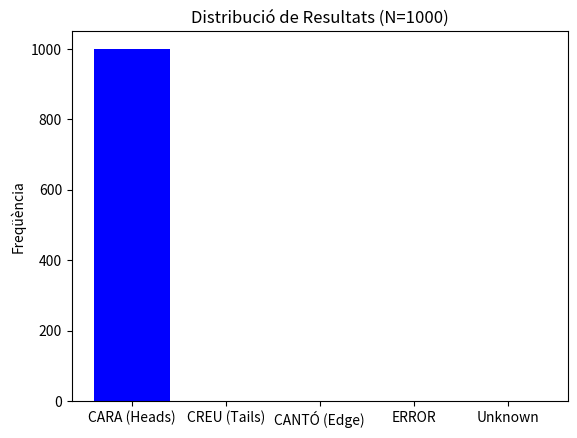

Generate this figure with matplotlib:
'''
# FUNCTIONS #################################################################################################################################################################
'''
import numpy as np
import scipy
import matplotlib.pyplot as plt
import math


def determine_final_outcome(curr_z, curr_v, curr_theta, curr_w):
    return "CARA"


# ==========================================
# 1. GLOBAL CONFIGURATION & CONSTANTS
# ==========================================

# Math Aliases for cleaner code
cos = np.cos
sin = np.sin

# Physics Constants
g = 9.8           # Gravitational acceleration (m/s^2)

# Coin Geometry (Cylinder)
r = 0.011
h = 0.002
z_star = np.sqrt(r**2 + (h/2)**2)
theta_c = np.arctan(h / (2 * r))

# Material Properties (for collisions)
gamma = 0.5       # Coefficient of restitution
m = 0.005         # Mass

# Moment of Inertia (Solid cylinder rotating around central diameter)
I_moment = (m / 4) * r**2 + (m / 12) * h**2


# ==========================================
# 2. KINEMATICS (Equations of Motion)
# ==========================================

def z(t, z_0, v_0):
    """
    Calculates the vertical position of the Center of Mass (COM).
    Equation: z(t) = z0 + v0*t - 0.5*g*t^2
    """
    return z_0 + v_0*t - 0.5*g*t**2

def v_vel(t, v_0):
    """
    Calculates the vertical velocity of the COM.
    Equation: v(t) = v0 - g*t
    NOTE: Negative sign because 'g' is defined as positive 9.8.
    """
    return v_0 - g*t

def norm_angle(angle):
    # 1. Angle to [0, 2pi)
    angle = angle % (2 * math.pi)

    # 2. Angle to (-pi, pi)
    if angle > math.pi:
        angle -= 2 * math.pi

    return angle

def theta_ang(t, theta_0, w):
    """
    Calculates the angular orientation of the coin.
    Equation: theta(t) = theta0 + w*t
    """
    theta_new = theta_0 + w*t
    theta_norm = norm_angle(theta_new)
    return theta_norm

# ==========================================
# 3. GEOMETRY (Corner Positions)
# ==========================================

def alpha(t, j1, j2, theta_0, w):
    """
    Calculates the instantaneous phase angle for a specific corner.

    Parameters:
    -----------
    j1 : int (+1 or -1) -> Horizontal selector (Right/Left)
    j2 : int (+1 or -1) -> Vertical selector (Top/Bottom)

    Returns:
    --------
    float : The angle used inside the cosine/sine functions for position.
    """
    return theta_c + j1*j2*theta_ang(t, theta_0, w)

def Z_j1j2(t, j1, j2, z_0, v_0, theta_0, w):
    """
    Calculates the exact vertical height (Z) of a specific corner.
    Logic: Height of COM + Vertical projection of the corner radius.
    """
    return z(t, z_0, v_0) + j2 * z_star * cos(alpha(t, j1, j2, theta_0, w))

#-----------------------------------------------------------------------
#-----------------------------------------------------------------------
#-----------------------------------------------------------------------
#-----------------------------------------------------------------------

# ==========================================
# 4. FIND WHEN THE Z REACHES Z*
# ==========================================

def falling_impact_study_time(z_0, v_0, direction):
    """
    ANALYTICAL SOLVER for Center of Mass height.
    Finds the time 't' when the COM reaches the critical height 'z_star'.

    Objective:
    ----------
    To determine if the coin has enough energy to reach the height where it is
    safe from hitting the ground (z_star), or if it is trapped below.

    Parameters:
    -----------
    direction : int
        1 -> Search for time when passing z_star while going UP (Escape).
        0 -> Search for time when passing z_star while going DOWN (Falling).

    Returns:
    --------
    float or None : The smallest positive time 't', or None if unreachable.
    """
    # Quadratic coefficients for: -0.5*g*t^2 + v_0*t + (z_0 - z_star) = 0
    a = -0.5 * g
    b = v_0
    c = z_0 - z_star

    delta = b**2 - 4*a*c

    if delta < 0:
        return None # Coin apex is lower than z_star

    sqrt_delta = np.sqrt(delta)
    t1 = (-b - sqrt_delta) / (2*a)
    t2 = (-b + sqrt_delta) / (2*a)

    candidates = [t1, t2]

    # Find the first valid time matching the direction criteria
    for t in candidates:
        if t > 1e-9: # Only future events
            current_vel = v_vel(t, v_0)
            if direction == 1 and current_vel > 0:
                return t
            elif direction == 0 and current_vel < 0:
                return t

    return None

# ==========================================
# 5. FIND WHICH CORNER COLLIDES AND THE TIME
# ==========================================

def solve_collision_time(j1, j2, t_study, z_0, v_0, theta_0, w, min_t=-1e-9):
    """
    NUMERICAL SOLVER (Taylor Expansion) for Corner Impact.
    Approximates the time 'dt' until a specific corner hits Z=0.

    Objective:
    ----------
    Because Z_j1j2(t) involves cos(t) and t^2, it cannot be solved analytically.
    We use a 2nd-order Taylor expansion around t=0 (current state) to approximate
    the trajectory as a parabola locally and find the root.

    Returns:
    --------
    float or None : The time 'dt' relative to t_study, or None.
    """
    # 1. Evaluate state at t_study
    z_com = z(t_study, z_0, v_0)
    v_com = v_vel(t_study, v_0)
    alpha_val = alpha(t_study, j1, j2, theta_0, w)

    # 2. Taylor Coefficients (Z(tau) ≈ A*tau^2 + B*tau + C)
    # C = Current Position
    C_coeff = z_com + j2 * z_star * cos(alpha_val)

    # B = Current Velocity (Linear + Rotational contribution)
    B_coeff = v_com - (j1 * z_star * w * sin(alpha_val))

    # A = Current Acceleration (Gravity + Centripetal) / 2
    accel_total = -g - (j2 * z_star * (w**2) * cos(alpha_val))
    A_coeff = 0.5 * accel_total

    # 3. Solve Quadratic
    delta = B_coeff**2 - 4*A_coeff*C_coeff
    if delta < 0: return None

    sqrt_delta = np.sqrt(delta)
    tau1 = (-B_coeff - sqrt_delta) / (2*A_coeff)
    tau2 = (-B_coeff + sqrt_delta) / (2*A_coeff)

    # 4. Filter Results (absolute time must be > t_study)
    times = []
    for tau in [tau1, tau2]:
        t_abs = t_study + tau
        if t_abs > min_t:
            times.append(t_abs)

    if not times: return None
    return min(times)


def find_next_impact(t_study, z_0, v_0, theta_0, w, min_t=-1e-9):
    """
    MANAGER for Impact Detection.
    Checks all 4 corners to see which one hits the floor first.

    Returns:
    --------
    np.array : [j1, j2, absolute_time]
    """
    corners = [(1, 1), (1, -1), (-1, 1), (-1, -1)]
    valid_impacts = []

    for (j1, j2) in corners:
        t_impact = solve_collision_time(j1, j2, t_study, z_0, v_0, theta_0, w, min_t)
        if t_impact is not None:
            valid_impacts.append([j1, j2, t_impact])

    if not valid_impacts: return None

    # Sort by time (smallest time is the first impact)
    valid_impacts.sort(key=lambda x: x[2])
    return np.array(valid_impacts[0])

# ==========================================
# 6. UPDATE VARIABLES (PRE-COLLISION)
# ==========================================

def update_state(z_curr, v_curr, theta_curr, w, dt):
    """ Helper to advance physics state by dt """
    z_new = z(dt, z_curr, v_curr)
    v_new = v_vel(dt, v_curr)
    theta_new = theta_ang(dt, theta_curr, w)
    return z_new, v_new, theta_new


# ==========================================
# 7. LOOP FIND REAL EXACT COLLISION
# ==========================================

def simulate_until_impact(z_ini, v_ini, theta_ini, w_ini):
    """
    ITERATIVE LOOP to find exact impact time.

    Objective:
    ----------
    Taylor expansion is only accurate locally. This function advances the simulation
    step-by-step, recalculating the Taylor approximation as it gets closer to the floor,
    until the error is negligible (< 0.1 microseconds).
    """
    curr_z = z_ini
    curr_v = v_ini
    curr_theta = theta_ini
    total_time = 0.0

    precision_limit = 1e-7
    max_steps = 50

    for i in range(max_steps):
        # Search from t=0 (current state)
        impact = find_next_impact(0, curr_z, curr_v, curr_theta, w_ini)

        if impact is None: return None # No impact found

        j1, j2, dt = impact

        # Check convergence
        if dt < precision_limit:
            # Final update
            curr_z, curr_v, curr_theta = update_state(curr_z, curr_v, curr_theta, w_ini, dt)
            total_time += dt
            return [int(j1), int(j2), total_time, curr_z, curr_v, curr_theta]

        # Advance simulation
        safe_dt = max(0, dt)
        curr_z, curr_v, curr_theta = update_state(curr_z, curr_v, curr_theta, w_ini, safe_dt)
        total_time += safe_dt

    return None

# ==========================================
# 8. UPDATE VARIABLES (POST-COLLISION)
# ==========================================

def resolve_bounce(v_old, w_old, theta_impact, j1, j2):
    """
    Calculates the NEW velocities after an inelastic collision.
    Objective:
    ----------
    To apply the impulse from the floor to the coin, converting linear momentum
    into rotational momentum (or vice versa) and dissipating energy via 'gamma'.

    Returns:
    --------
    v_new, w_new : Updated velocities.
    """
    # 1. Calculate lever arm 'y' (Horizontal dist from Contact to COM)
    # We calculate alpha at t=0 relative to the impact instant
    angle_phase = alpha(0, j1, j2, theta_impact, 0)
    y_val = j2 * z_star * sin(angle_phase)

    # 2. Velocity of contact point
    v_contact_point = v_old + y_val * w_old

    # 3. Impulse Factor
    denom = I_moment + m * (y_val**2)
    impulse_factor = -(1 + gamma) / denom

    # 4. Apply Changes
    delta_v = impulse_factor * I_moment * v_contact_point
    delta_w = impulse_factor * m * y_val * v_contact_point

    return v_old + delta_v, w_old + delta_w

# ==========================================
# 9. UPDATE VARIABLES (POST-COLLISION)
# ==========================================

def check_next_event(z_curr, v_curr, theta_curr, w_curr):
    """
    DECISION MAKER: What happens next?

    Objective:
    ----------
    After a bounce, the coin is moving up. We need to know if:
    A) It hits the floor again immediately (Chattering/Trapped/Antother corner).
    B) It has enough energy to rise above z_star (Escape/Free Flight).

    Returns:
    --------
    dict : Event type ("IMPACT" or "ESCAPE") and time to event.
    """

    impact_data = find_next_impact(0, z_curr, v_curr, theta_curr, w_curr, min_t=1e-9)

    if impact_data is not None:
        dt_impact = impact_data[2]
        impact_details = (int(impact_data[0]), int(impact_data[1]))
    else:
        dt_impact = float('inf')
        impact_details = None

    # B. Check time to Escape (reach z_star)
    # We look for direction=1 (Rising)
    if z_curr >= z_star:
        dt_escape = 0.0 # Already escaped
    else:
        dt_escape = falling_impact_study_time(z_curr, v_curr, direction=1)
        if dt_escape is None: dt_escape = float('inf')

    # C. Compare
    if dt_impact < dt_escape:
        return {"type": "IMPACT", "dt": dt_impact, "details": impact_details}
    else:
        return {"type": "ESCAPE", "dt": dt_escape, "details": None}


# ==========================================
# 10. WHAT HAPPENS NEXT?
# ==========================================

def check_next_event(z_curr, v_curr, theta_curr, w_curr):
    """
    DECISION MAKER: What happens next?

    Objective:
    ----------
    After a bounce, the coin is moving up. We need to know if:
    A) It hits the floor again immediately (Chattering/Trapped).
    B) It has enough energy to rise above z_star (Escape/Free Flight).

    Returns:
    --------
    dict : Event type ("IMPACT" or "ESCAPE") and time to event.
    """

    # A. Check time to next Impact
    impact_data = find_next_impact(0, z_curr, v_curr, theta_curr, w_curr, min_t=1e-9)

    if impact_data is not None:
        dt_impact = impact_data[2]
        impact_details = (int(impact_data[0]), int(impact_data[1]))
    else:
        dt_impact = float('inf')
        impact_details = None

    # B. Check time to Escape (reach z_star)
    # We look for direction=1 (Rising)
    if z_curr >= z_star:
        dt_escape = 0.0 # Already escaped
    else:
        dt_escape = falling_impact_study_time(z_curr, v_curr, direction=1)
        if dt_escape is None: dt_escape = float('inf')

    # C. Compare
    if dt_impact < dt_escape:
        return {"type": "IMPACT", "dt": dt_impact, "details": impact_details}
    else:
        return {"type": "ESCAPE", "dt": dt_escape, "details": None}



# ==========================================
# 11. WHAT HAPPENS NEXT?
# ==========================================
def determine_outcome_by_corners(z_f, v_f, theta_f, w_f):
    """
    Determina el resultat mirant quines dues cantonades estan més a prop del terra.
    """
    corners = [(1, 1), (1, -1), (-1, 1), (-1, -1)]
    heights = []

    # 1. Calculem l'alçada final de cada cantonada
    for (j1, j2) in corners:
        # Usem la teva funció Z_j1j2 existent
        h_corner = Z_j1j2(0, j1, j2, z_f, v_f, theta_f, w_f)
        heights.append( ((j1, j2), h_corner) )

    # 2. Ordenem de menor a major alçada
    heights.sort(key=lambda x: x[1])

    # Agafem les dues cantonades més baixes (les que toquen terra)
    c1 = heights[0][0] # (j1_a, j2_a)
    c2 = heights[1][0] # (j1_b, j2_b)

    # 3. Comparem els índexs per saber com ha caigut
    # c1[0] és j1, c1[1] és j2

    # Si comparteixen el mateix j1 (mateix costat lateral) -> CANTÓ
    if c1[0] == c2[0]:
        return "CANTÓ (Edge)"

    # Si comparteixen el mateix j2 (mateixa cara plana) -> CARA o CREU
    elif c1[1] == c2[1]:
        # Si j2 és positiu (1), és la cara de dalt (per exemple, Cara)
        # Si j2 és negatiu (-1), és la cara de baix (per exemple, Creu)
        if c1[1] > 0:
            return "CARA (Heads)"
        else:
            return "CREU (Tails)"

    else:
        return "INDETERMINAT (Diagonal?)"

def determine_outcome_by_angle(theta_final, theta_c):
    # Normalitzar a [0, pi) perquè la moneda és simètrica (cara amunt = cara avall si no distingim)
    # O millor: normalitzar a [0, 2pi) per distingir Cara vs Creu.

    # Simplificació:
    # 0 rad +/- (pi/2 - theta_c) -> CARA
    # pi rad +/- (pi/2 - theta_c) -> CREU
    # pi/2 rad +/- theta_c -> CANTÓ

    # Normalitzem theta entre 0 i pi (mòdul pi)
    # Això assumeix que la moneda és simètrica (cap i cua són plans)
    angle = theta_final % np.pi

    if (np.pi/2 - theta_c) < angle < (np.pi/2 + theta_c):
        return "CANTÓ (Edge)"
    else:
        return "PLANES (Face = Heads or Tails, not Edge)" # Després pots mirar si és Cara o Creu segons si és < pi/2 o > pi/2
'''
# SIMULACIONS ################################################################################################################################################################
# Simular fins la primera col·lissió (i veure que passa amb la 2a) ###########################################################################################################
'''
import numpy as np
import scipy
import matplotlib.pyplot as plt

# Redefinir geometria per l'exemple (moneda gran)
r = 0.011
h = 0.002
z_star = np.sqrt(r**2 + (h/2)**2)
theta_c = np.arctan(h / (2 * r))
m = 0.0075
I_moment = (m / 4) * r**2 + (m / 12) * h**2

# Condicions inicials
z_0 = 0.7
v_0 = 6.3
theta_0 = 0
w = 23.5
t_total = 0

print(f"--- Inici: z0={z_0}, v0={v_0} ---")

# 1. Trobar quan z arriba a z_star baixant
t_study = falling_impact_study_time(z_0, v_0, 0)

if t_study is not None:
    print(f"Arriba a z_star ({z_star:.4f}m) en t={t_study:.6f}s")
    t_total += t_study

    # 2. Actualitzar estat
    z_curr, v_curr, theta_curr = update_state(z_0, v_0, theta_0, w, t_study)
    print(f"Estat a z*: v={v_curr:.3f}, theta={theta_curr:.3f}")

    # 3. Simular fins impacte
    impacte = simulate_until_impact(z_curr, v_curr, theta_curr, w)

    if impacte is None:
        print("ERROR: No s'ha trobat impacte (revisa la física o tolerància).")
    else:
        # CORRECCIÓ 3 aplicada: Ara 'impacte' és una llista, podem usar índexs
        j1 = impacte[0]
        j2 = impacte[1]
        t_recorregut = impacte[2]
        t_total += t_recorregut
        z_curr = impacte[3]
        v_curr = impacte[4]
        theta_curr = impacte[5]

        print(f"IMPACTE DETECTAT!")
        print(f"Cantonada: ({j1}, {j2})")
        print(f"Temps total: {t_total:.6f}s")

        # 4. Resoldre rebot
        v_new, w_new = resolve_bounce(v_curr, w, theta_curr, j1, j2)
        print(f"Post-rebot: v={v_new:.3f}, w={w_new:.3f}")

        # 5. Següent event
        next_ev = check_next_event(z_curr, v_new, theta_curr, w_new)
        print(f"Següent event: {next_ev['type']} en {next_ev['dt']:.16f}s")

else:
    print("Error: No s'ha trobat solució per baixar a z_star.")
'''
# SIM UN LLANÇAMENT SENCER (FINS PARAR) #####################################################################################################################################
'''
# ==========================================
# 1. DEFINIR GEOMETRIA DE LA MONEDA
# ==========================================
r = 0.011
h = 0.002
z_star = np.sqrt(r**2 + (h/2)**2)
theta_c = np.arctan(h / (2 * r))
m = 0.0075
I_moment = (m / 4) * r**2 + (m / 12) * h**2

# ==========================================
# 2.CONDICIONS DEL LLANÇAMENT PARTICULAR
# ==========================================
z_0 = 1.7
v_0 = 6.3
theta_0 = 0
w = 23.5

# ==========================================
# 3. SIMULACIÓ LLANÇAMENT COMPLET (AMB SUMA DE TEMPS TOTAL)
# ==========================================
# 1. Variables d'estat (Inicialització)
z_curr, v_curr, theta_curr, w_curr = z_0, v_0, theta_0, w
t_total = 0.0          # <--- TEMPS TOTAL
bounce_count = 0       # <--- BOTS TOTALS
max_bounces = 50       # <--- Per si ens dona algun bucle infinit (es pot treure o fer més gran)

# 2. Energia mínima (quan baixa d'aquí, considerem que ja no bota)
E_min = m * g * (z_star) # <--- Havia posat z_star on (h+1e-4), però això és per teoria, la manera de fer-ho per pràctica potser és aquesta no?
# Mirar quant trigaria en caure en terra i veure com està la moneda en aquest punt.

# 3. Mirar si el llançament és físicament possible
# Calcular l'alçada de les 4 cantonades a t=0
initial_corners_z = []
corners = [(1, 1), (1, -1), (-1, 1), (-1, -1)]

for j1, j2 in corners:
    z_corner = Z_j1j2(0, j1, j2, z_0, v_0, theta_0, w)
    initial_corners_z.append(z_corner)

# Trobar el punt més baix
min_z_initial = min(initial_corners_z)

# Comprovar si travessa el terra
if min_z_initial < 0:
    print(f"ERROR CRÍTIC: El llançament no és físic!")
    print(f"Motiu: Una part de la moneda comença sota terra (z_min = {min_z_initial:.4f} m).")
    print("Acció: Augmenta l'alçada inicial (z_0).")
    # Pots fer un 'break', 'sys.exit()', o posar 'simulating = False' per no començar
    simulating = False
else:
    simulating = True
    print(f"--- INICI LLANÇAMENT (z0={z_0:.2f}m, v0={v_0:.2f}m/s), v0={theta_0:.2f}rad), v0={w:.2f}rad/s) ---")

# 4. Comença el bucle del llançament
while simulating and bounce_count < max_bounces:

    # ---------------------------------------------------
    # PAS 1: DOS OPCIONS:
    #   SI ESTEM ALT, SIMULEM EL MOVIMENT FINS QUE CAIEM A ALÇADA Z*
    #   SI ESTEM BAIX (Z_CURR < Z*), ESTUDIEM QUE PASSA ABANS:
    #       1. XOCA UNA CANTONADA
    #       2. AGAFA ALTURA I FINALMENT BAIXA FINS QUE CAU A ALÇADA Z*
    # ---------------------------------------------------
    if z_curr > z_star + 1e-4:      # <-- si
        t_fall = falling_impact_study_time(z_curr, v_curr, direction=0) # 0=Baixant

        if t_fall:
            z_curr, v_curr, theta_curr = update_state(z_curr, v_curr, theta_curr, w_curr, t_fall)
            t_total += t_fall  # Sumem temps de caiguda lliure
        else:
            # Si no troba temps de caiguda i estem alts, alguna cosa falla a la física (o puja infinit)
            print("Alerta: La moneda no baixa a z* (v molt alta?).")
            break
    else:
      # Arribaré a z* abans de xocar?
        next_ev = check_next_event(z_curr, v_curr, theta_curr, w_curr)

        if next_ev['type'] == 'ESCAPE': #
            dt = next_ev['dt']
            z_curr, v_curr, theta_curr = update_state(z_curr, v_curr, theta_curr, w_curr, dt)
            t_total += dt

        #else:
            # ja estic a alçada z* i amb xoc inminent (abans de pujar i finalment caure)
            # no he de fer cap canvi perque el pas 2 ja s'encarrega d'això

    # ---------------------------------------------------
    # PAS 2: BUSCAR IMPACTE (Des de z* fins al terra)
    # ---------------------------------------------------
    impacte = simulate_until_impact(z_curr, v_curr, theta_curr, w_curr)

    if impacte is None:
        # AQUEST ÉS EL CANVI CLAU:
        # Si no trobem impacte, assumim que la moneda ha entrat en rodament/terra
        # i finalitzem la simulació correctament.
        print(f"--> La moneda ha deixat de rebotar (Rodolament/Aturada).")
        break

    # Actualitzar variables pre-xoc amb el resultat de la simulació
    j1, j2 = impacte[0], impacte[1]
    t_recorregut = impacte[2]

    # Actualitzem estat a l'instant del xoc
    z_curr = impacte[3]
    v_curr = impacte[4]
    theta_curr = impacte[5]

    t_total += t_recorregut # Sumem el temps d'aquest petit trajecte

    bounce_count += 1
    print(f"REBOT {bounce_count}: t_acumulat={t_total:.4f}s | v_impact={v_curr:.3f}")

    # ---------------------------------------------------
    # PAS 3: RESOLDRE EL REBOT (FÍSICA DE XOC)
    # ---------------------------------------------------
    v_curr, w_curr = resolve_bounce(v_curr, w_curr, theta_curr, j1, j2)

    # Comprovar energia per parar (Criteri energètic)
    E_total = 0.5*m*v_curr**2 + 0.5*I_moment*w_curr**2 + m*g*z_curr
    if E_total < E_min:
        print(f"--> Aterratge per falta d'energia (E={E_total:.5f}).")
        break

    # ---------------------------------------------------
    # PAS 4: GESTIONAR EL POST-REBOT (Xoc ràpid o Fugida?)
    # ---------------------------------------------------
    # La moneda puja. Pot ser que impacti de seguida (chattering) o escapi amunt.

    post_bounce_active = True
    while post_bounce_active:
        next_ev = check_next_event(z_curr, v_curr, theta_curr, w_curr)

        if next_ev['type'] == 'ESCAPE':
            # Si escapa, avancem fins a z* (pujada) i sortim al bucle principal (PAS 1)
            dt = next_ev['dt']
            z_curr, v_curr, theta_curr = update_state(z_curr, v_curr, theta_curr, w_curr, dt)
            t_total += dt # Sumem temps de pujada
            post_bounce_active = False # Tornem al bucle principal (on z > z*)

        elif next_ev['type'] == 'IMPACT':
            # Si impacta sense escapar (chattering ràpid), resolem el bucle internament
            dt = next_ev['dt']

            # Avancem fins a prop del nou impacte
            z_curr, v_curr, theta_curr = update_state(z_curr, v_curr, theta_curr, w_curr, dt)
            t_total += dt

            # Afinem el xoc ràpid
            impacte_rapid = simulate_until_impact(z_curr, v_curr, theta_curr, w_curr)
            if impacte_rapid:
                j1, j2 = impacte_rapid[0], impacte_rapid[1]
                # Actualitzem al moment exacte del micro-xoc
                t_total += impacte_rapid[2]
                z_curr, v_curr, theta_curr = impacte_rapid[3], impacte_rapid[4], impacte_rapid[5]

                # Nou rebot
                v_curr, w_curr = resolve_bounce(v_curr, w_curr, theta_curr, j1, j2)
                bounce_count += 1
                print(f"REBOT {bounce_count} (ràpid): t_acumulat={t_total:.6f}s")

                # Si l'energia ja es molt baixa, parem aquí mateix
                E_tot = 0.5*m*v_curr**2 + 0.5*I_moment*w_curr**2
                if E_tot < E_min:
                    simulating = False
                    post_bounce_active = False
                    print("--> Aterratge ràpid (Energia esgotada en chattering).")
            else:
                # Si no troba el xoc ràpid que havia predit, assumim que roda
                print("--> Fi del moviment (transició a rodament).")
                simulating = False
                post_bounce_active = False

# ==========================================
# RESULTATS FINALS
# ==========================================
print("\n" + "="*30)
print("      RESUM DEL LLANÇAMENT      ")
print("="*30)
print(f"TEMPS TOTAL:    {t_total:.6f} s") # <--- AQUI TENS EL CONTADOR FINAL
print(f"Rebots totals:  {bounce_count}")
print(f"Estat Final:    z={z_curr:.4f}, theta={theta_curr:.4f} rad")
resultat_final_1 = determine_outcome_by_corners(z_curr, v_curr, theta_curr, w_curr)
resultat_final_2 = determine_outcome_by_angle(theta_curr, theta_c)
print(f"RESULTAT per corners:       {resultat_final_1}")
print(f"RESULTAT per angle:   {resultat_final_2}")
#
'''
# Sim molts llançaments #####################################################################################################################################################
# Funció sim 1 llançament ###################################################################################################################################################
'''
import numpy as np
import matplotlib.pyplot as plt

# ==========================================
# 1. FUNCIÓ D'UN SOL LLANÇAMENT
# ==========================================
# (Aquesta funció conté tota la lògica del teu script anterior)

def simulate_single_toss(z_0, v_0, theta_0, w_0):

    # Variables d'estat
    curr_z, curr_v, curr_theta = z_0, v_0, theta_0
    curr_w = w_0
    t_total = 0.0
    bounce_count = 0
    max_bounces = 30

    # Energia Mínima
    E_min = m * g * z_star

    simulating = True

    while simulating and bounce_count < max_bounces:

        # --- PAS 1: CAIGUDA DES DE DALT ---
        if curr_z > z_star + 1e-4:
            t_fall = falling_impact_study_time(curr_z, curr_v, direction=0)
            if t_fall:
                curr_z, curr_v, curr_theta = update_state(curr_z, curr_v, curr_theta, curr_w, t_fall)
                t_total += t_fall
            else:
                # Error físic (puja infinit)
                return "ERROR (Physics)", 0

        # --- PAS 2: BUSCAR IMPACTE ---
        impacte = simulate_until_impact(curr_z, curr_v, curr_theta, curr_w)

        if impacte is None:
            # S'ha aturat rodant
            break

        j1, j2 = impacte[0], impacte[1]
        t_total += impacte[2]
        curr_z, curr_v, curr_theta = impacte[3], impacte[4], impacte[5]

        bounce_count += 1

        # --- PAS 3: REBOT ---
        curr_v, curr_w = resolve_bounce(curr_v, curr_w, curr_theta, j1, j2)

        # Check Energia
        E_tot = 0.5*m*curr_v**2 + 0.5*I_moment*curr_w**2 + m*g*curr_z
        if E_tot < E_min:
            break

        # --- PAS 4: POST-REBOT (Fugida o Chattering) ---
        post_bounce = True
        while post_bounce:
            next_ev = check_next_event(curr_z, curr_v, curr_theta, curr_w)

            if next_ev['type'] == 'ESCAPE':
                dt = next_ev['dt']
                curr_z, curr_v, curr_theta = update_state(curr_z, curr_v, curr_theta, curr_w, dt)
                t_total += dt
                post_bounce = False # Tornem a dalt

            elif next_ev['type'] == 'IMPACT':
                # Chattering ràpid
                dt = next_ev['dt']
                curr_z, curr_v, curr_theta = update_state(curr_z, curr_v, curr_theta, curr_w, dt)
                t_total += dt

                # Micro-xoc
                imp_rapid = simulate_until_impact(curr_z, curr_v, curr_theta, curr_w)
                if imp_rapid:
                    j1, j2 = imp_rapid[0], imp_rapid[1]
                    t_total += imp_rapid[2]
                    curr_z, curr_v, curr_theta = imp_rapid[3], imp_rapid[4], imp_rapid[5]

                    curr_v, curr_w = resolve_bounce(curr_v, curr_w, curr_theta, j1, j2)
                    bounce_count += 1

                    # Check energia chattering
                    E_micro = 0.5*m*curr_v**2 + 0.5*I_moment*curr_w**2
                    if E_micro < E_min:
                        simulating = False
                        post_bounce = False
                else:
                    simulating = False
                    post_bounce = False

    # --- FINAL: DETERMINAR RESULTAT ---
    resultat = determine_final_outcome(curr_z, curr_v, curr_theta, curr_w)
    return resultat, t_total

# ==========================================
# 2. GENERADOR ALEATORI
# ==========================================

def get_random_toss_params():
    """ Genera condicions inicials aleatòries però realistes """
    z_val = np.random.uniform(1.0, 1.5)      # Altura mà (1m - 1.5m)
    v_val = np.random.uniform(2.0, 5.0)      # Llançament cap amunt (2-5 m/s)
    # NOTA: v positiva vol dir cap amunt. La nostra funció 'v' ja resta g*t.

    th_val = np.random.uniform(0, 2*np.pi)   # Angle qualsevol
    w_val = np.random.uniform(10.0, 40.0)    # Rotació (10-40 rad/s)

    # Randomitzar sentit de gir
    if np.random.rand() > 0.5: w_val *= -1

    return z_val, v_val, th_val, w_val
'''
# Simulació ################################################################################################################################################################
'''
# ==========================================
# 3. BUCLE MONTE CARLO
# ==========================================

N_SIMS = 1000 # Nombre de llançaments
results = {"CARA (Heads)": 0, "CREU (Tails)": 0, "CANTÓ (Edge)": 0, "ERROR": 0, "Unknown": 0}
times = []

print(f"Iniciant {N_SIMS} simulacions Monte Carlo...")

for i in range(N_SIMS):
    # 1. Generar condicions (Noms diferents per no matxucar funcions)
    z_sim, v_sim, th_sim, w_sim = get_random_toss_params()

    # 2. Simular
    res_str, t_dur = simulate_single_toss(z_sim, v_sim, th_sim, w_sim)

    # 3. Guardar dades
    if "CARA" in res_str: key = "CARA (Heads)"
    elif "CREU" in res_str: key = "CREU (Tails)"
    elif "CANTÓ" in res_str: key = "CANTÓ (Edge)"
    else: key = "Unknown"

    results[key] += 1
    times.append(t_dur)

    if (i+1) % 10 == 0:
        print(f"  Simulació {i+1}/{N_SIMS} completada...")

# ==========================================
# 4. RESULTATS ESTADÍSTICS
# ==========================================

print("\n" + "="*40)
print(f"RESULTATS FINALS ({N_SIMS} Llançaments)")
print("="*40)
print(f"CARA:   {results['CARA (Heads)']} ({results['CARA (Heads)']/N_SIMS*100:.1f}%)")
print(f"CREU:   {results['CREU (Tails)']} ({results['CREU (Tails)']/N_SIMS*100:.1f}%)")
print(f"CANTÓ:  {results['CANTÓ (Edge)']} ({results['CANTÓ (Edge)']/N_SIMS*100:.1f}%)")
print(f"Errors: {results['ERROR'] + results['Unknown']}")

print(f"\nTemps mig de vol: {np.mean(times):.4f} s")

# Gràfic de barres
plt.bar(results.keys(), results.values(), color=['blue', 'green', 'red', 'gray', 'gray'])
plt.title(f"Distribució de Resultats (N={N_SIMS})")
plt.ylabel("Freqüència")
plt.show()
